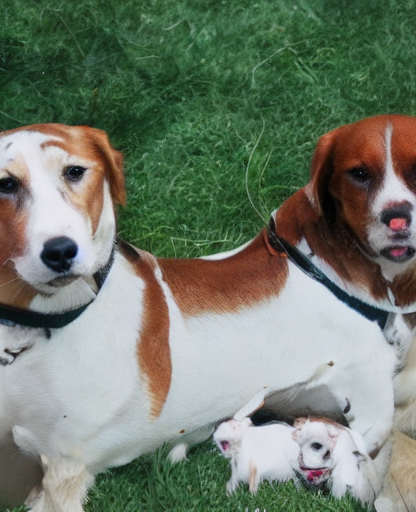
Generation parameters embedded in this image by AUTOMATIC1111 Stable Diffusion web UI or a fork of it (Forge, ...) (PNG 'parameters' text chunk):
papilon, small slender toy spaniel with erect ears and a black-spotted brown to white coat
Steps: 50, Sampler: DDIM, CFG scale: 2, Seed: 3607047241, Size: 422x512, Model hash: fe4efff1e1, Model: sd-v1-4, Clip skip: 2, Version: v1.7.0